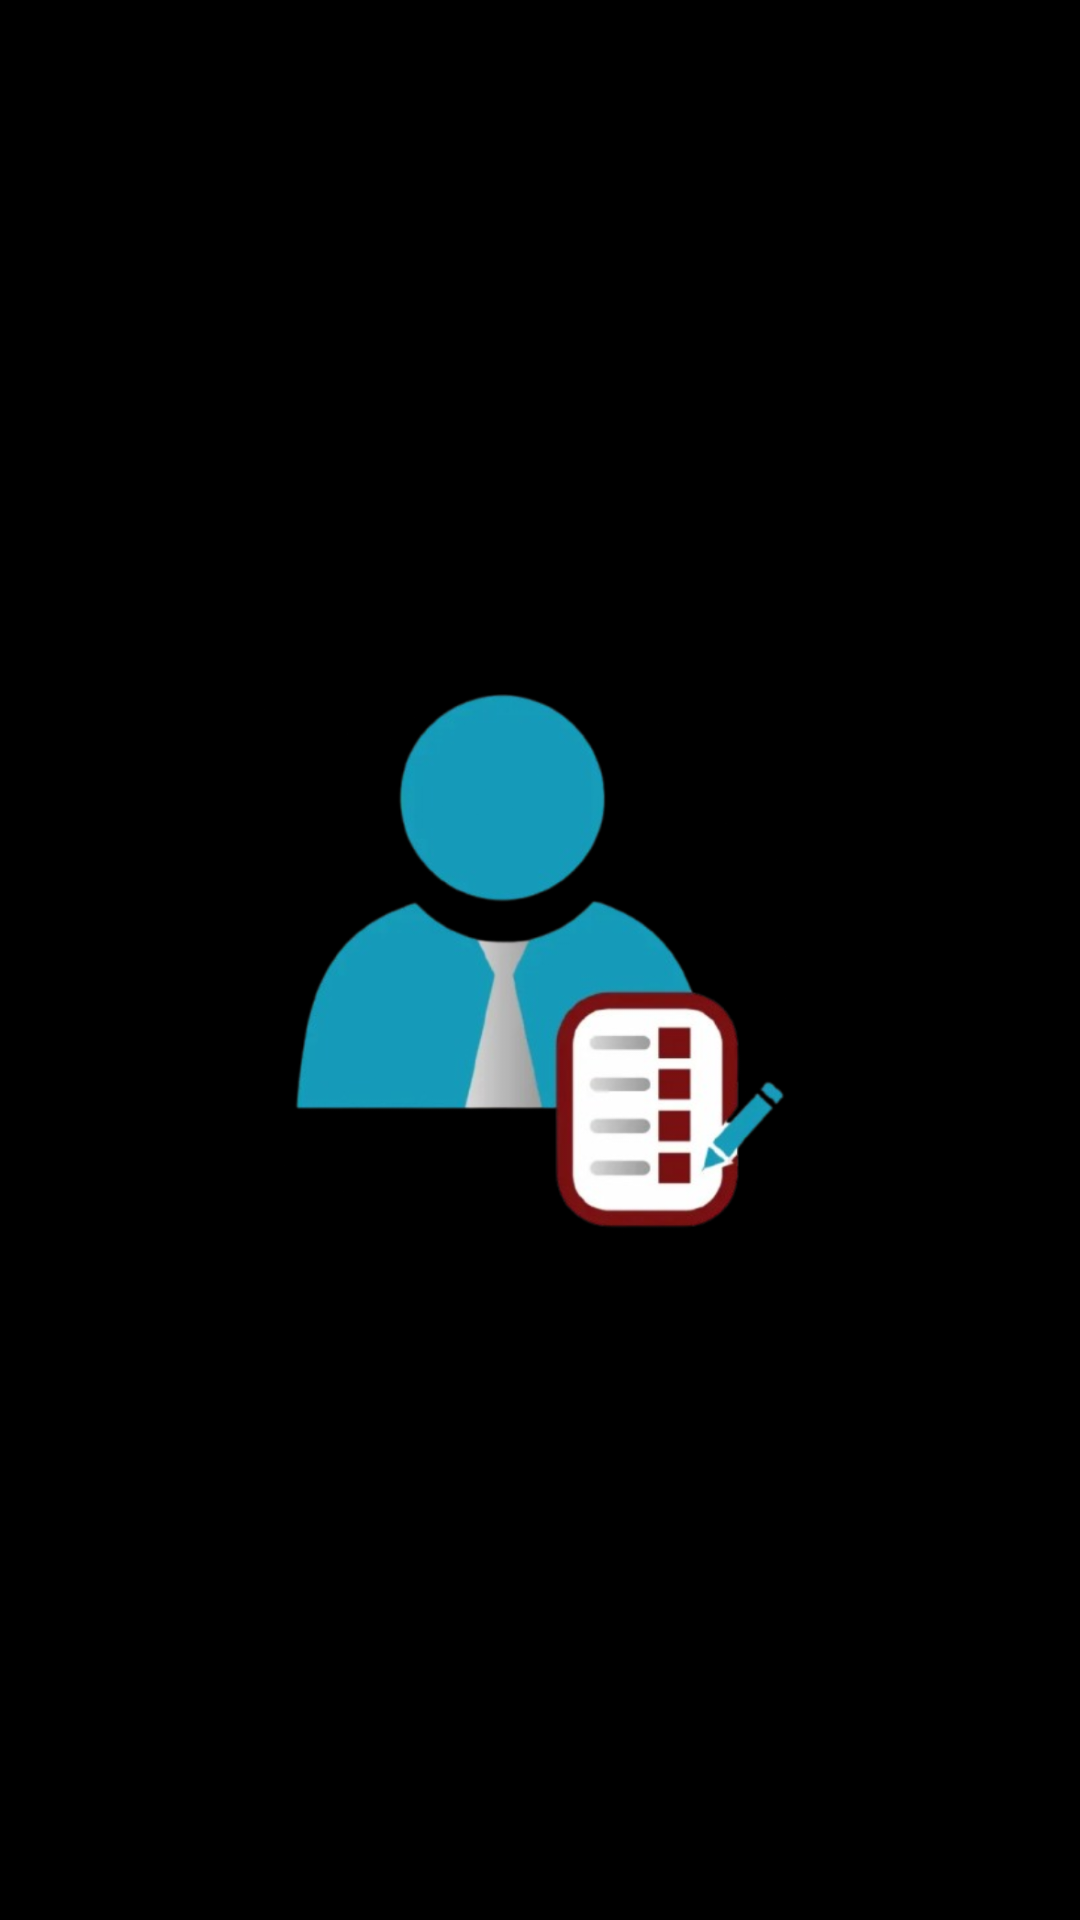

Reconstruct the res/layout file that produces this screen, plus the resources it refers to.
<!-- AndroidManifest.xml: application theme Theme.EmployManagementSystem -->
<!-- res/layout/activity_main.xml -->
<?xml version="1.0" encoding="utf-8"?>
<androidx.constraintlayout.widget.ConstraintLayout xmlns:android="http://schemas.android.com/apk/res/android"
    xmlns:app="http://schemas.android.com/apk/res-auto"
    xmlns:tools="http://schemas.android.com/tools"
    android:id="@+id/main"
    android:background="@color/black"
    android:layout_width="match_parent"
    android:layout_height="match_parent"
    tools:context=".MainActivity">

    <ImageView
        android:layout_width="200dp"
        android:layout_height="200dp"
        android:src="@drawable/img"
        android:scaleType="centerCrop"
        android:contentDescription="App Logo"
        app:layout_constraintBottom_toBottomOf="parent"
        app:layout_constraintEnd_toEndOf="parent"
        app:layout_constraintStart_toStartOf="parent"
        app:layout_constraintTop_toTopOf="parent" />

</androidx.constraintlayout.widget.ConstraintLayout>
<!-- resources referenced by this layout -->
<resources>
  <!-- drawable img: png bitmap (drawable, 180101 bytes) -->
  <style name="Theme.EmployManagementSystem" parent="Base.Theme.EmployManagementSystem" />
  <style name="Base.Theme.EmployManagementSystem" parent="Theme.Material3.DayNight.NoActionBar">
          
          
      </style>
  <!-- not gathered from this repository: default colours our renderer supplied (Android Studio template values) -->
  <color name="black">#FF000000</color>
</resources>
